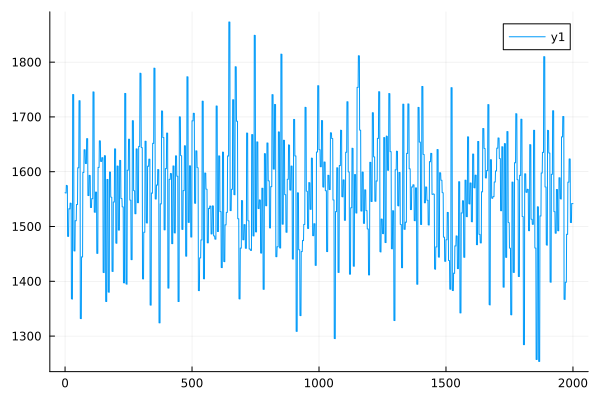

Data behind this chart, as committed beside it:
0	1561.6605978015507
1	1562
2	1561
3	1561
4	1561
5	1575
6	1575
7	1575
8	1575
9	1574
10	1482
11	1482
12	1482
13	1482
14	1482
15	1533
16	1532
17	1532
18	1532
19	1532
20	1543
21	1543
22	1543
23	1542
24	1542
25	1368
26	1368
27	1368
28	1368
29	1368
30	1741
31	1741
32	1741
33	1741
34	1741
35	1456
36	1455
37	1455
38	1455
39	1455
40	1511
41	1511
42	1511
43	1511
44	1511
45	1540
46	1540
47	1540
48	1540
49	1540
50	1607
51	1607
52	1607
53	1607
54	1607
55	1730
56	1730
57	1730
58	1730
59	1730
60	1332
... 1,940 more rows
